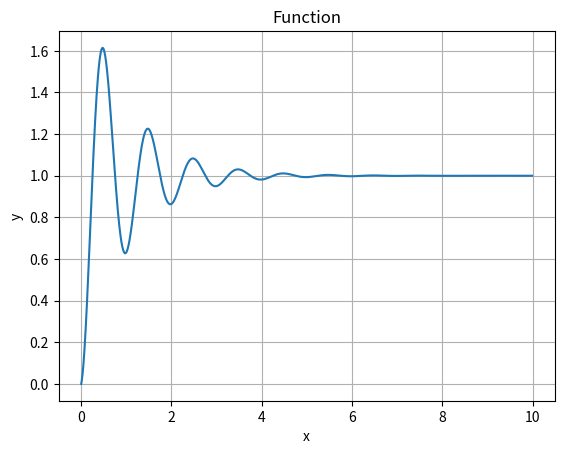

Recreate this plot in Python.
#!/usr/bin/python3
# -*- coding: utf-8 -*-

try: #импортируем библиотеку
    import matplotlib
    import matplotlib.pyplot
    import numpy
except: #если нет библиотеки качаем ее из интернета и пробуем еще раз
    os.system("pip install matplotlib")
    import matplotlib
    import matplotlib.pyplot
    import numpy

def Function(x):
    #y = 1 - numpy.exp(-x) #апериодический
    #y = 1 - numpy.exp(-x) * numpy.cos(x) #с перерегулированием
    y = 1 - numpy.exp(-x) * numpy.cos(numpy.pi*2*x) #с затухающими колебаниями
    #y = numpy.cos(9*x) #колебательный
    #y = numpy.exp(x/3) * numpy.cos(6*x) #уход в бесконечность
    return y

x = numpy.arange(0.0, 10.0, 0.01) #dx=0.01
#x = numpy.linspace(0.0, 5.0, 100) #100points
#print("x",x)
y = Function(x)
#print("y",y)
Figure, Axes = matplotlib.pyplot.subplots()
Axes.plot(x, y)
Axes.set(xlabel='x', ylabel='y', title='Function')
Axes.grid()
#Figure.savefig("test.png")
matplotlib.pyplot.show()

# @COPYLEFT ALL WRONGS RESERVED :)
# Author: VA
# Contacts: [email redacted]
# Date start LIB_PLC: 2014
# License: GNU GPL-2.0-or-later
# https://www.gnu.org/licenses/old-licenses/gpl-2.0.html
# https://www.youtube.com/watch?v=n1F_MfLRlX0
# https://www.youtube.com/@DIY_PLC
# https://github.com/DIYPLC/LIB_PLC
# https://oshwlab.com/diy.plc.314/PLC_HW1_SW1
# https://3dtoday.ru/3d-models/mechanical-parts/body/korpus-na-din-reiku
# https://t.me/DIY_PLC
